2-way image classification set "dataset" from GitHub (adhwaithachu/fake_currency_detection); label vocabulary: fake, genuine.

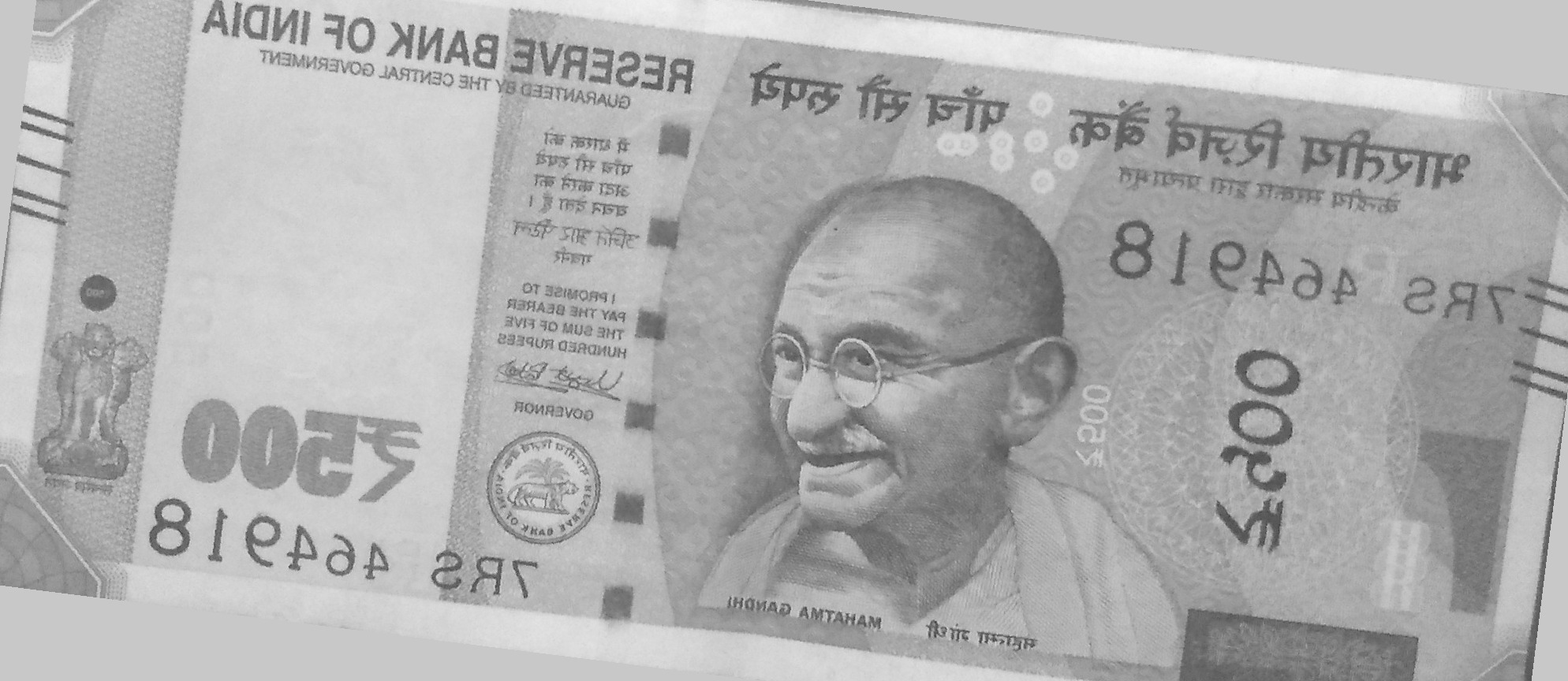
Label: genuine

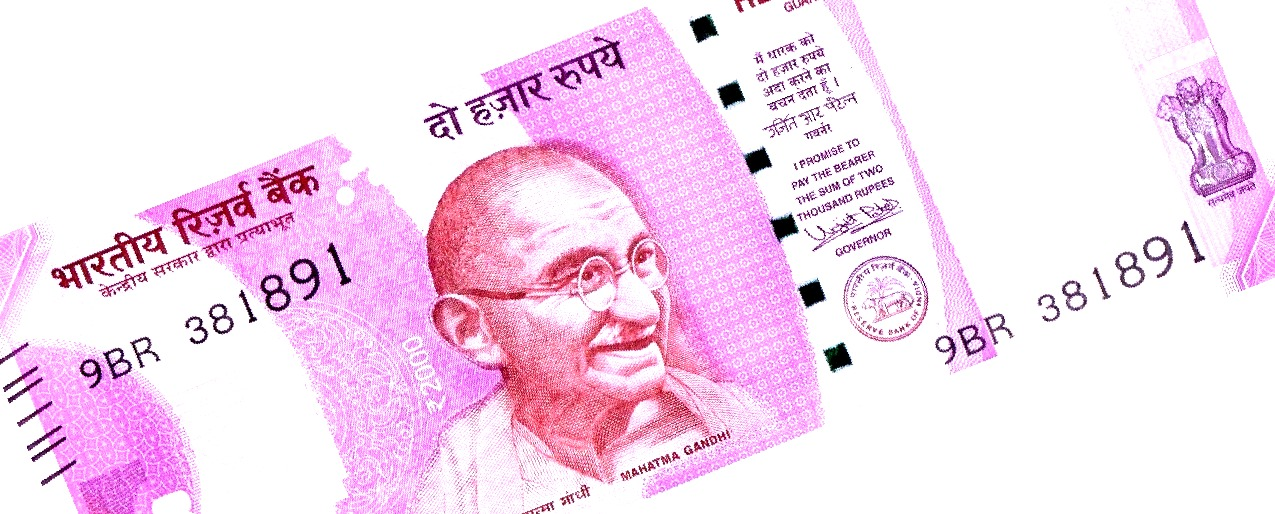
Label: fake

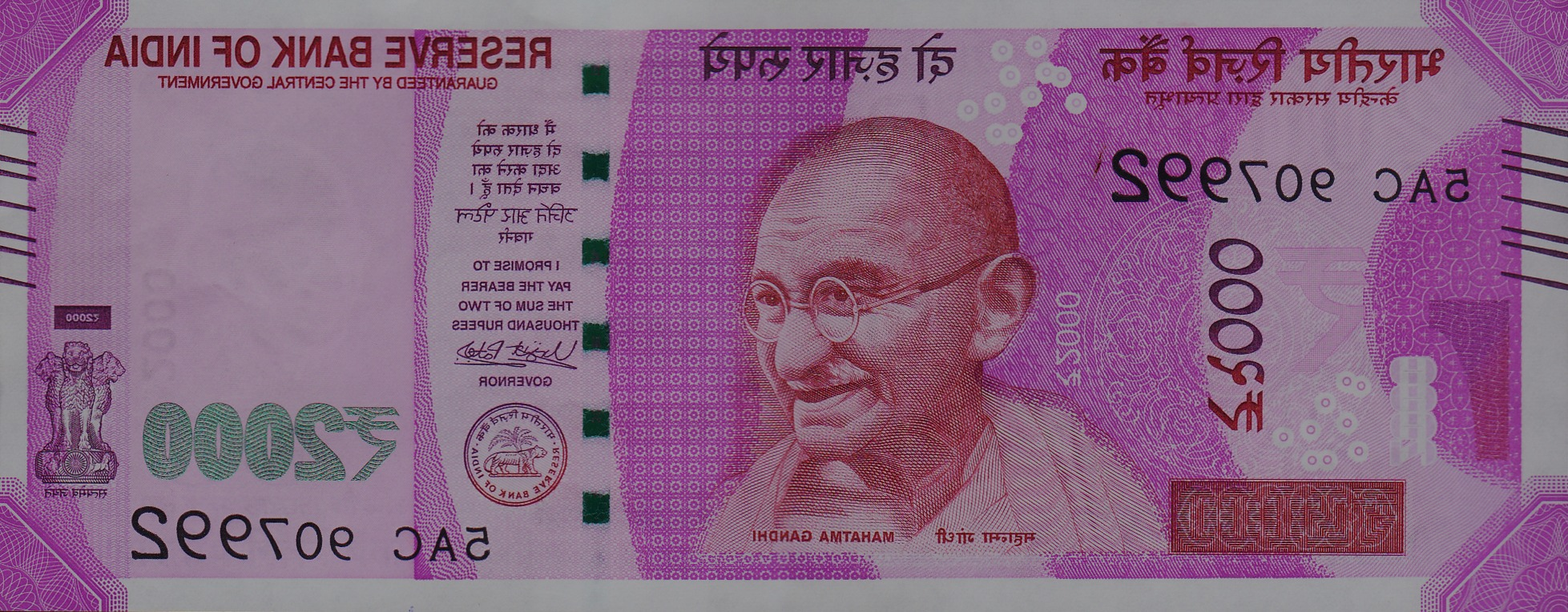
Label: genuine

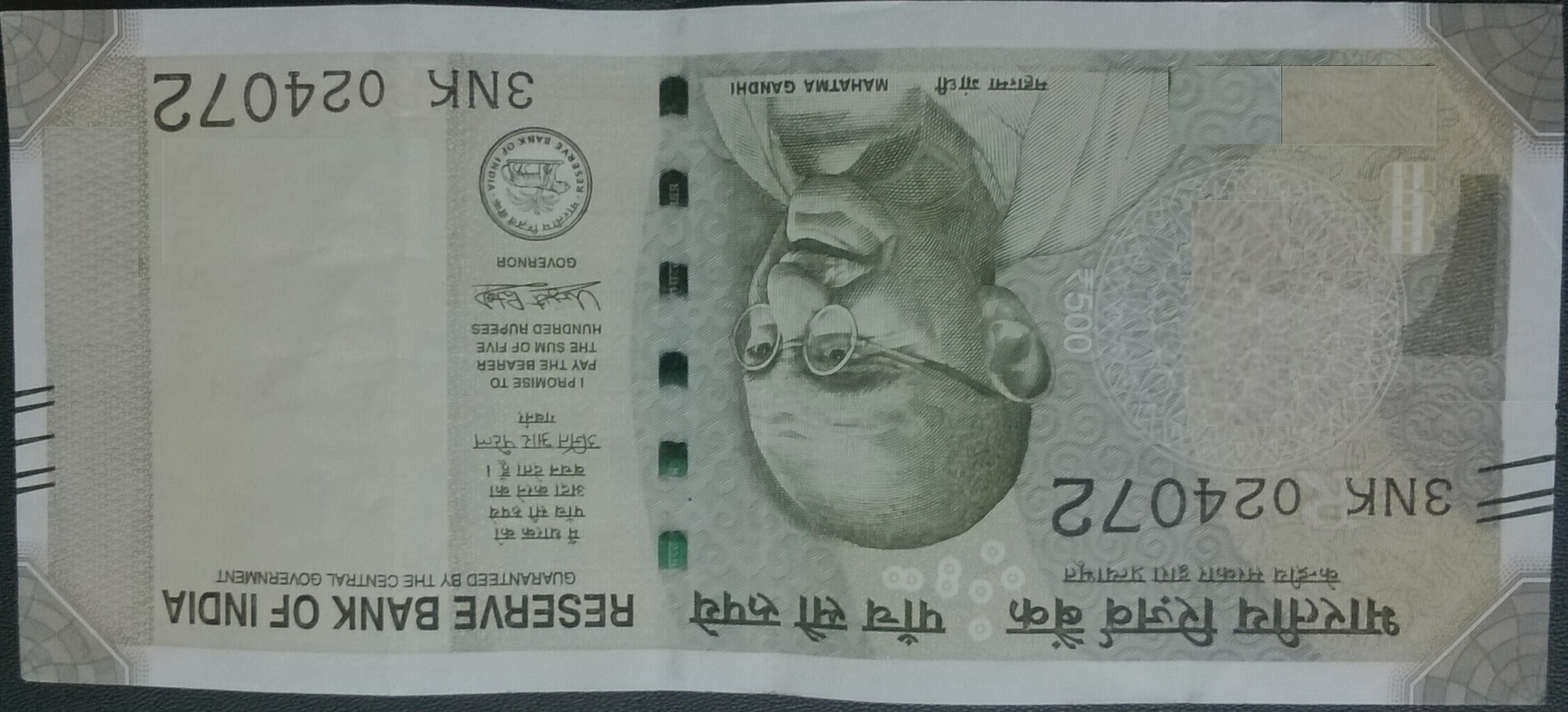
Label: fake

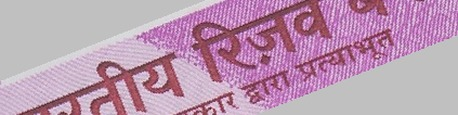
Label: genuine

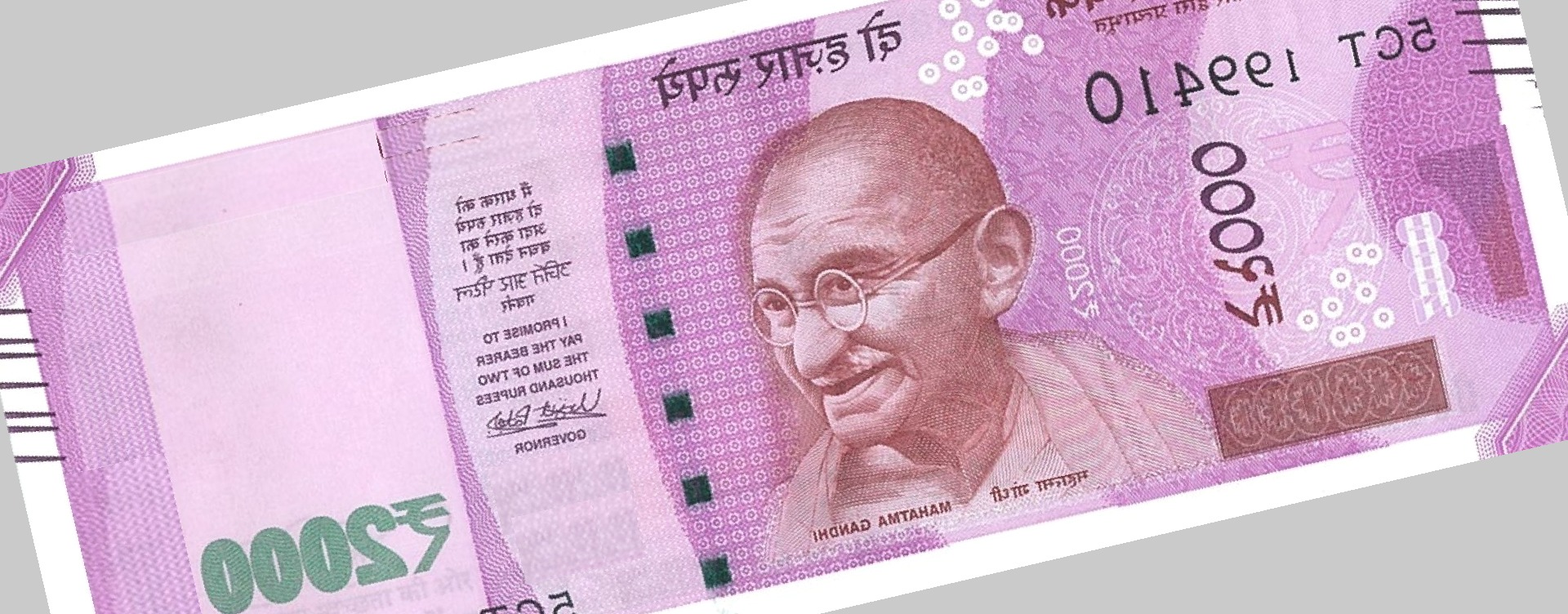
Label: fake
